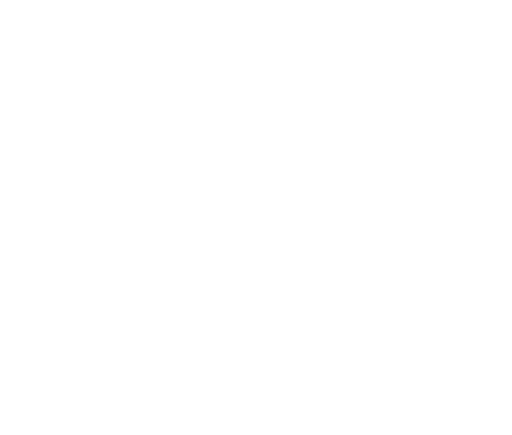
t = 0.00 s
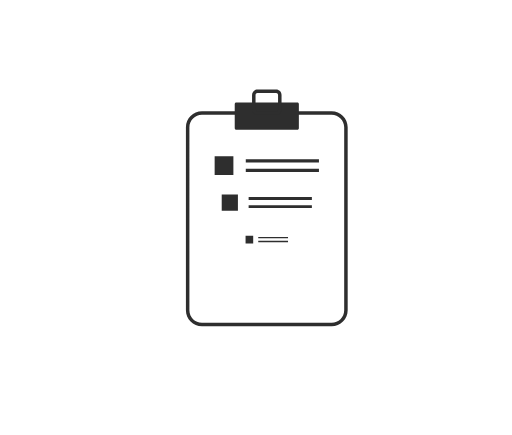
t = 0.67 s
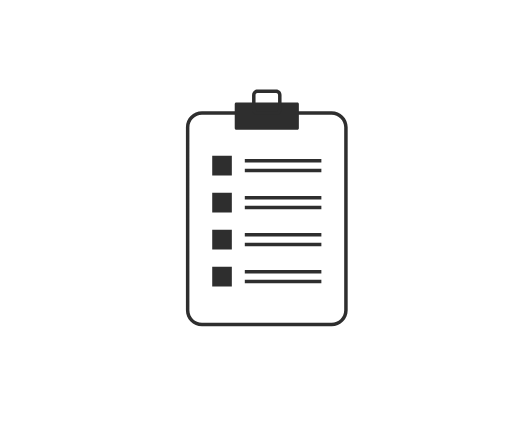
t = 1.35 s
t = 2.02 s: frame unchanged from t = 1.35 s, image omitted
t = 2.69 s: frame unchanged from t = 1.35 s, image omitted
t = 3.37 s: frame unchanged from t = 1.35 s, image omitted

The animated SVG that drew these frames (rendered in a browser with its animation timeline set to each time). Animation: 22 SMIL elements (animate=4,animateTransform=18); one cycle of 4.04 s, repeats indefinitely.

<svg fill="none" height="100%" width="100%" viewBox="0 0 1416 1204" xmlns:xlink="http://www.w3.org/1999/xlink" xmlns="http://www.w3.org/2000/svg"><g id="i0"><g transform="translate(737.882,605.601)"><g transform="rotate(-16)"><animateTransform repeatCount="indefinite" type="rotate" attributeName="transform" dur="4.04s" begin="0s" calcMode="spline" values="-16; 0; 0; -16" keyTimes="0; 0.128713; 1; 1" keySplines="0.333 0 0 1; 0.167 0 0 1; 1 0 0.667 1" fill="freeze" /><g transform="scale(0,0)"><animateTransform repeatCount="indefinite" type="scale" attributeName="transform" dur="4.04s" begin="0s" calcMode="spline" values="0 0; 1 1; 1 1; 0 0" keyTimes="0; 0.128713; 1; 1" keySplines="0.333 0 0 1; 0 0 1 1; 1 0 0.667 1" fill="freeze" /><g transform="translate(-224.121,-297.86)"><g id="i1" transform="matrix(1,0,0,1,224.124,297.862)"><path fill="#ffffff" d="M189.289,291.279C189.289,291.279,-189.789,293.279,-189.789,293.279C-195.026,298.21,-220.974,267.768,-219.54,258.027C-219.54,258.027,-215.541,-267.527,-215.541,-267.527C-215.541,-271.532,-200.793,-288.778,-196.789,-288.778C-196.789,-288.778,193.289,-291.529,193.289,-291.529C197.294,-291.529,219.29,-270.032,219.29,-266.027C219.29,-266.027,219.041,262.027,219.041,262.027C219.041,266.032,193.294,291.279,189.289,291.279Z" /></g><g id="i2" transform="matrix(1,0,0,1,224.121,297.86)"><path fill="#2e2e2e" fill-rule="evenodd" d="M179.442,297.609C179.442,297.609,-179.435,297.609,-179.435,297.609C-203.936,297.609,-223.871,277.682,-223.871,253.175C-223.871,253.175,-223.871,-253.175,-223.871,-253.175C-223.871,-277.681,-203.936,-297.609,-179.435,-297.609C-179.435,-297.609,179.442,-297.609,179.442,-297.609C203.943,-297.609,223.871,-277.681,223.871,-253.175C223.871,-253.175,223.871,253.175,223.871,253.175C223.871,277.682,203.943,297.609,179.442,297.609ZM-179.435,-287.949C-198.608,-287.949,-214.208,-272.347,-214.208,-253.175C-214.208,-253.175,-214.208,253.175,-214.208,253.175C-214.208,272.348,-198.608,287.947,-179.435,287.947C-179.435,287.947,179.442,287.947,179.442,287.947C198.615,287.947,214.21,272.348,214.21,253.175C214.21,253.175,214.21,-253.175,214.21,-253.175C214.21,-272.347,198.615,-287.949,179.442,-287.949C179.442,-287.949,-179.435,-287.949,-179.435,-287.949Z" /></g></g></g></g></g></g><g id="i0"><g transform="translate(737.882,605.601)"><g transform="rotate(-16)"><animateTransform repeatCount="indefinite" type="rotate" attributeName="transform" dur="4.04s" begin="0s" calcMode="spline" values="-16; 0; 0; -16" keyTimes="0; 0.128713; 1; 1" keySplines="0.333 0 0 1; 0.167 0 0 1; 1 0 0.667 1" fill="freeze" /><g transform="scale(0,0)"><animateTransform repeatCount="indefinite" type="scale" attributeName="transform" dur="4.04s" begin="0s" calcMode="spline" values="0 0; 1 1; 1 1; 0 0" keyTimes="0; 0.128713; 1; 1" keySplines="0.333 0 0 1; 0 0 1 1; 1 0 0.667 1" fill="freeze" /><g transform="translate(-224.121,-297.86)"><g transform="matrix(1,0,0,1,135.112,-24.44)" id="i3"><g id="i2" transform="matrix(1,0,0,1,89.011,37.878)"><path fill="#2e2e2e" d="M84.585,37.628C84.585,37.628,-84.583,37.628,-84.583,37.628C-86.891,37.628,-88.761,35.758,-88.761,33.45C-88.761,33.45,-88.761,-33.45,-88.761,-33.45C-88.761,-35.757,-86.891,-37.628,-84.584,-37.628C-84.584,-37.628,84.585,-37.628,84.585,-37.628C86.892,-37.628,88.761,-35.757,88.761,-33.45C88.761,-33.45,88.761,33.45,88.761,33.45C88.761,35.758,86.892,37.628,84.585,37.628Z" /></g></g></g></g></g></g></g><g id="i0"><g transform="translate(737.882,605.601)"><g transform="rotate(-16)"><animateTransform repeatCount="indefinite" type="rotate" attributeName="transform" dur="4.04s" begin="0s" calcMode="spline" values="-16; 0; 0; -16" keyTimes="0; 0.128713; 1; 1" keySplines="0.333 0 0 1; 0.167 0 0 1; 1 0 0.667 1" fill="freeze" /><g transform="scale(0,0)"><animateTransform repeatCount="indefinite" type="scale" attributeName="transform" dur="4.04s" begin="0s" calcMode="spline" values="0 0; 1 1; 1 1; 0 0" keyTimes="0; 0.128713; 1; 1" keySplines="0.333 0 0 1; 0 0 1 1; 1 0 0.667 1" fill="freeze" /><g transform="translate(-224.121,-297.86)"><g transform="matrix(1,0,0,1,183.057,-60.035)" id="i4"><g id="i2" transform="matrix(1,0,0,1,41.065,35.098)"><path fill="#2e2e2e" fill-rule="evenodd" d="M25.964,34.848C25.964,34.848,-25.963,34.848,-25.963,34.848C-34.153,34.848,-40.815,28.193,-40.815,20.003C-40.815,20.003,-40.815,-19.991,-40.815,-19.991C-40.815,-28.181,-34.153,-34.848,-25.963,-34.848C-25.963,-34.848,25.964,-34.848,25.964,-34.848C34.154,-34.848,40.815,-28.181,40.815,-19.991C40.815,-19.991,40.815,20.003,40.815,20.003C40.815,28.193,34.154,34.848,25.964,34.848ZM-25.963,-25.187C-28.825,-25.187,-31.153,-22.859,-31.153,-19.991C-31.153,-19.991,-31.153,20.003,-31.153,20.003C-31.153,22.859,-28.825,25.187,-25.963,25.187C-25.963,25.187,25.964,25.187,25.964,25.187C28.826,25.187,31.153,22.859,31.153,20.003C31.153,20.003,31.153,-19.991,31.153,-19.991C31.153,-22.859,28.826,-25.187,25.964,-25.187C25.964,-25.187,-25.963,-25.187,-25.963,-25.187Z" /></g></g></g></g></g></g></g><g id="i0"><g transform="translate(737.882,605.601)"><g transform="rotate(-16)"><animateTransform repeatCount="indefinite" type="rotate" attributeName="transform" dur="4.04s" begin="0s" calcMode="spline" values="-16; 0; 0; -16" keyTimes="0; 0.128713; 1; 1" keySplines="0.333 0 0 1; 0.167 0 0 1; 1 0 0.667 1" fill="freeze" /><g transform="scale(0,0)"><animateTransform repeatCount="indefinite" type="scale" attributeName="transform" dur="4.04s" begin="0s" calcMode="spline" values="0 0; 1 1; 1 1; 0 0" keyTimes="0; 0.128713; 1; 1" keySplines="0.333 0 0 1; 0 0 1 1; 1 0 0.667 1" fill="freeze" /><g transform="translate(-224.121,-297.86)"><g visibility="hidden" id="i5"><animate repeatCount="indefinite" begin="0s" calcMode="discrete" dur="4.04s" values="hidden; visible; visible" keyTimes="0; 0.079; 1" attributeName="visibility" /><g transform="translate(224.123,150.714)"><g transform="scale(0,0)"><animateTransform repeatCount="indefinite" type="scale" attributeName="transform" dur="4.04s" begin="0s" calcMode="spline" values="0 0; 0 0; 1 1; 1 1; 0 0" keyTimes="0; 0.079208; 0.207921; 1; 1" keySplines="0 0 1 1; 0.333 0 0 1; 0 0 1 1; 1 0 0.667 1" fill="freeze" /><g transform="translate(-151.31,-27.403)"><g id="i6" transform="matrix(1,0,0,1,27.402,27.403)"><path fill="#2e2e2e" d="M27.152,27.153C27.152,27.153,-27.152,27.153,-27.152,27.153C-27.152,27.153,-27.152,-27.153,-27.152,-27.153C-27.152,-27.153,27.152,-27.153,27.152,-27.153C27.152,-27.153,27.152,27.153,27.152,27.153Z" /></g><g id="i1" transform="matrix(1,0,0,1,196.405,13.827)"><path fill="#2e2e2e" d="M105.965,4.831C105.965,4.831,-105.965,4.831,-105.965,4.831C-105.965,4.831,-105.965,-4.831,-105.965,-4.831C-105.965,-4.831,105.965,-4.831,105.965,-4.831C105.965,-4.831,105.965,4.831,105.965,4.831Z" /></g><g id="i2" transform="matrix(1,0,0,1,196.405,40.976)"><path fill="#2e2e2e" d="M105.965,4.831C105.965,4.831,-105.965,4.831,-105.965,4.831C-105.965,4.831,-105.965,-4.831,-105.965,-4.831C-105.965,-4.831,105.965,-4.831,105.965,-4.831C105.965,-4.831,105.965,4.831,105.965,4.831Z" /></g></g></g></g></g></g></g></g></g></g><g id="i0"><g transform="translate(737.882,605.601)"><g transform="rotate(-16)"><animateTransform repeatCount="indefinite" type="rotate" attributeName="transform" dur="4.04s" begin="0s" calcMode="spline" values="-16; 0; 0; -16" keyTimes="0; 0.128713; 1; 1" keySplines="0.333 0 0 1; 0.167 0 0 1; 1 0 0.667 1" fill="freeze" /><g transform="scale(0,0)"><animateTransform repeatCount="indefinite" type="scale" attributeName="transform" dur="4.04s" begin="0s" calcMode="spline" values="0 0; 1 1; 1 1; 0 0" keyTimes="0; 0.128713; 1; 1" keySplines="0.333 0 0 1; 0 0 1 1; 1 0 0.667 1" fill="freeze" /><g transform="translate(-224.121,-297.86)"><g visibility="hidden" id="i7"><animate repeatCount="indefinite" begin="0s" calcMode="discrete" dur="4.04s" values="hidden; visible; visible" keyTimes="0; 0.109; 1" attributeName="visibility" /><g transform="translate(224.122,253.06)"><g transform="scale(0,0)"><animateTransform repeatCount="indefinite" type="scale" attributeName="transform" dur="4.04s" begin="0s" calcMode="spline" values="0 0; 0 0; 1 1; 1 1; 0 0" keyTimes="0; 0.108911; 0.237624; 1; 1" keySplines="0 0 1 1; 0.333 0 0 1; 0 0 1 1; 1 0 0.667 1" fill="freeze" /><g transform="translate(-151.31,-27.403)"><g id="i6" transform="matrix(1,0,0,1,27.402,27.403)"><path fill="#2e2e2e" d="M27.152,27.153C27.152,27.153,-27.152,27.153,-27.152,27.153C-27.152,27.153,-27.152,-27.153,-27.152,-27.153C-27.152,-27.153,27.152,-27.153,27.152,-27.153C27.152,-27.153,27.152,27.153,27.152,27.153Z" /></g><g id="i1" transform="matrix(1,0,0,1,196.405,13.827)"><path fill="#2e2e2e" d="M105.965,4.831C105.965,4.831,-105.965,4.831,-105.965,4.831C-105.965,4.831,-105.965,-4.831,-105.965,-4.831C-105.965,-4.831,105.965,-4.831,105.965,-4.831C105.965,-4.831,105.965,4.831,105.965,4.831Z" /></g><g id="i2" transform="matrix(1,0,0,1,196.405,40.975)"><path fill="#2e2e2e" d="M105.965,4.831C105.965,4.831,-105.965,4.831,-105.965,4.831C-105.965,4.831,-105.965,-4.831,-105.965,-4.831C-105.965,-4.831,105.965,-4.831,105.965,-4.831C105.965,-4.831,105.965,4.831,105.965,4.831Z" /></g></g></g></g></g></g></g></g></g></g><g id="i0"><g transform="translate(737.882,605.601)"><g transform="rotate(-16)"><animateTransform repeatCount="indefinite" type="rotate" attributeName="transform" dur="4.04s" begin="0s" calcMode="spline" values="-16; 0; 0; -16" keyTimes="0; 0.128713; 1; 1" keySplines="0.333 0 0 1; 0.167 0 0 1; 1 0 0.667 1" fill="freeze" /><g transform="scale(0,0)"><animateTransform repeatCount="indefinite" type="scale" attributeName="transform" dur="4.04s" begin="0s" calcMode="spline" values="0 0; 1 1; 1 1; 0 0" keyTimes="0; 0.128713; 1; 1" keySplines="0.333 0 0 1; 0 0 1 1; 1 0 0.667 1" fill="freeze" /><g transform="translate(-224.121,-297.86)"><g visibility="hidden" id="i8"><animate repeatCount="indefinite" begin="0s" calcMode="discrete" dur="4.04s" values="hidden; visible; visible" keyTimes="0; 0.139; 1" attributeName="visibility" /><g transform="translate(224.122,355.406)"><g transform="scale(0,0)"><animateTransform repeatCount="indefinite" type="scale" attributeName="transform" dur="4.04s" begin="0s" calcMode="spline" values="0 0; 0 0; 1 1; 1 1; 0 0" keyTimes="0; 0.138614; 0.267326; 1; 1" keySplines="0 0 1 1; 0.333 0 0 1; 0 0 1 1; 1 0 0.667 1" fill="freeze" /><g transform="translate(-151.31,-27.403)"><g id="i6" transform="matrix(1,0,0,1,27.402,27.403)"><path fill="#2e2e2e" d="M27.152,27.153C27.152,27.153,-27.152,27.153,-27.152,27.153C-27.152,27.153,-27.152,-27.153,-27.152,-27.153C-27.152,-27.153,27.152,-27.153,27.152,-27.153C27.152,-27.153,27.152,27.153,27.152,27.153Z" /></g><g id="i1" transform="matrix(1,0,0,1,196.405,13.826)"><path fill="#2e2e2e" d="M105.965,4.831C105.965,4.831,-105.965,4.831,-105.965,4.831C-105.965,4.831,-105.965,-4.831,-105.965,-4.831C-105.965,-4.831,105.965,-4.831,105.965,-4.831C105.965,-4.831,105.965,4.831,105.965,4.831Z" /></g><g id="i2" transform="matrix(1,0,0,1,196.405,40.976)"><path fill="#2e2e2e" d="M105.965,4.831C105.965,4.831,-105.965,4.831,-105.965,4.831C-105.965,4.831,-105.965,-4.831,-105.965,-4.831C-105.965,-4.831,105.965,-4.831,105.965,-4.831C105.965,-4.831,105.965,4.831,105.965,4.831Z" /></g></g></g></g></g></g></g></g></g></g><g id="i0"><g transform="translate(737.882,605.601)"><g transform="rotate(-16)"><animateTransform repeatCount="indefinite" type="rotate" attributeName="transform" dur="4.04s" begin="0s" calcMode="spline" values="-16; 0; 0; -16" keyTimes="0; 0.128713; 1; 1" keySplines="0.333 0 0 1; 0.167 0 0 1; 1 0 0.667 1" fill="freeze" /><g transform="scale(0,0)"><animateTransform repeatCount="indefinite" type="scale" attributeName="transform" dur="4.04s" begin="0s" calcMode="spline" values="0 0; 1 1; 1 1; 0 0" keyTimes="0; 0.128713; 1; 1" keySplines="0.333 0 0 1; 0 0 1 1; 1 0 0.667 1" fill="freeze" /><g transform="translate(-224.121,-297.86)"><g visibility="hidden" id="i9"><animate repeatCount="indefinite" begin="0s" calcMode="discrete" dur="4.04s" values="hidden; visible; visible" keyTimes="0; 0.168; 1" attributeName="visibility" /><g transform="translate(224.121,457.752)"><g transform="scale(0,0)"><animateTransform repeatCount="indefinite" type="scale" attributeName="transform" dur="4.04s" begin="0s" calcMode="spline" values="0 0; 0 0; 1 1; 1 1; 0 0" keyTimes="0; 0.168317; 0.297031; 1; 1" keySplines="0 0 1 1; 0.333 0 0 1; 0 0 1 1; 1 0 0.667 1" fill="freeze" /><g transform="translate(-151.31,-27.402)"><g id="i6" transform="matrix(1,0,0,1,27.402,27.402)"><path fill="#2e2e2e" d="M27.152,27.152C27.152,27.152,-27.152,27.152,-27.152,27.152C-27.152,27.152,-27.152,-27.152,-27.152,-27.152C-27.152,-27.152,27.152,-27.152,27.152,-27.152C27.152,-27.152,27.152,27.152,27.152,27.152Z" /></g><g id="i1" transform="matrix(1,0,0,1,196.405,13.826)"><path fill="#2e2e2e" d="M105.965,4.831C105.965,4.831,-105.965,4.831,-105.965,4.831C-105.965,4.831,-105.965,-4.831,-105.965,-4.831C-105.965,-4.831,105.965,-4.831,105.965,-4.831C105.965,-4.831,105.965,4.831,105.965,4.831Z" /></g><g id="i2" transform="matrix(1,0,0,1,196.405,40.976)"><path fill="#2e2e2e" d="M105.965,4.831C105.965,4.831,-105.965,4.831,-105.965,4.831C-105.965,4.831,-105.965,-4.831,-105.965,-4.831C-105.965,-4.831,105.965,-4.831,105.965,-4.831C105.965,-4.831,105.965,4.831,105.965,4.831Z" /></g></g></g></g></g></g></g></g></g></g></svg>
